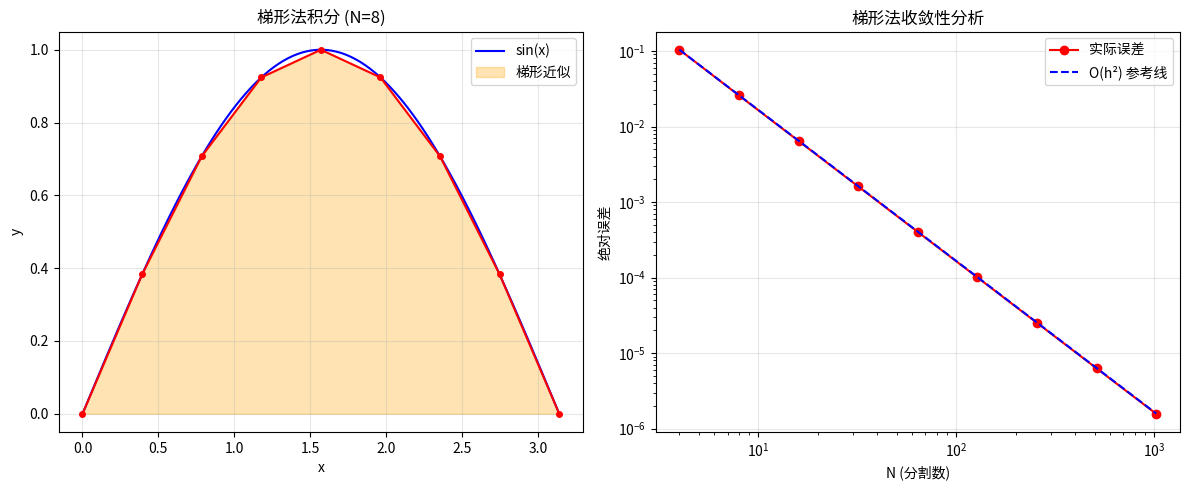

Recreate this plot in Python.
# -*- coding: utf-8 -*-
# 2.2 梯形法积分
# 使用梯形法则计算数值积分

import numpy as np
import matplotlib.pyplot as plt

def trapezoidal(f, a, b, n):
    x = np.linspace(a, b, n + 1)
    y = f(x)
    h = (b - a) / n
    integral = h * (0.5 * y[0] + np.sum(y[1:-1]) + 0.5 * y[-1])
    return integral, x, y

def f(x):
    return np.sin(x)

a, b = 0, np.pi
exact = 2.0

print("=== 梯形法积分: ∫sin(x)dx from 0 to π ===")
print(f"精确值: {exact:.10f}\n")

print(f"{'N':>8} {'近似值':>14} {'误差':>14} {'相对误差':>14}")
print("-" * 54)

ns = [4, 8, 16, 32, 64, 128, 256, 512, 1024]
errors = []
for n in ns:
    result, _, _ = trapezoidal(f, a, b, n)
    error = abs(result - exact)
    rel_error = error / exact
    errors.append(error)
    print(f"{n:>8d} {result:>14.10f} {error:>14.2e} {rel_error:>14.2e}")

fig, (ax1, ax2) = plt.subplots(1, 2, figsize=(12, 5))

n_demo = 8
_, x_demo, y_demo = trapezoidal(f, a, b, n_demo)
x_smooth = np.linspace(a, b, 200)
ax1.plot(x_smooth, f(x_smooth), "b-", label="sin(x)")
ax1.fill_between(x_demo, y_demo, alpha=0.3, color="orange", label="梯形近似")
ax1.plot(x_demo, y_demo, "ro-", markersize=4)
ax1.set_xlabel("x")
ax1.set_ylabel("y")
ax1.set_title(f"梯形法积分 (N={n_demo})")
ax1.legend()
ax1.grid(True, alpha=0.3)

ax2.loglog(ns, errors, "ro-", label="实际误差")
ax2.loglog(ns, [errors[0] * (ns[0] / n) ** 2 for n in ns], "b--", label="O(h²) 参考线")
ax2.set_xlabel("N (分割数)")
ax2.set_ylabel("绝对误差")
ax2.set_title("梯形法收敛性分析")
ax2.legend()
ax2.grid(True, alpha=0.3)

plt.tight_layout()
plt.show()
